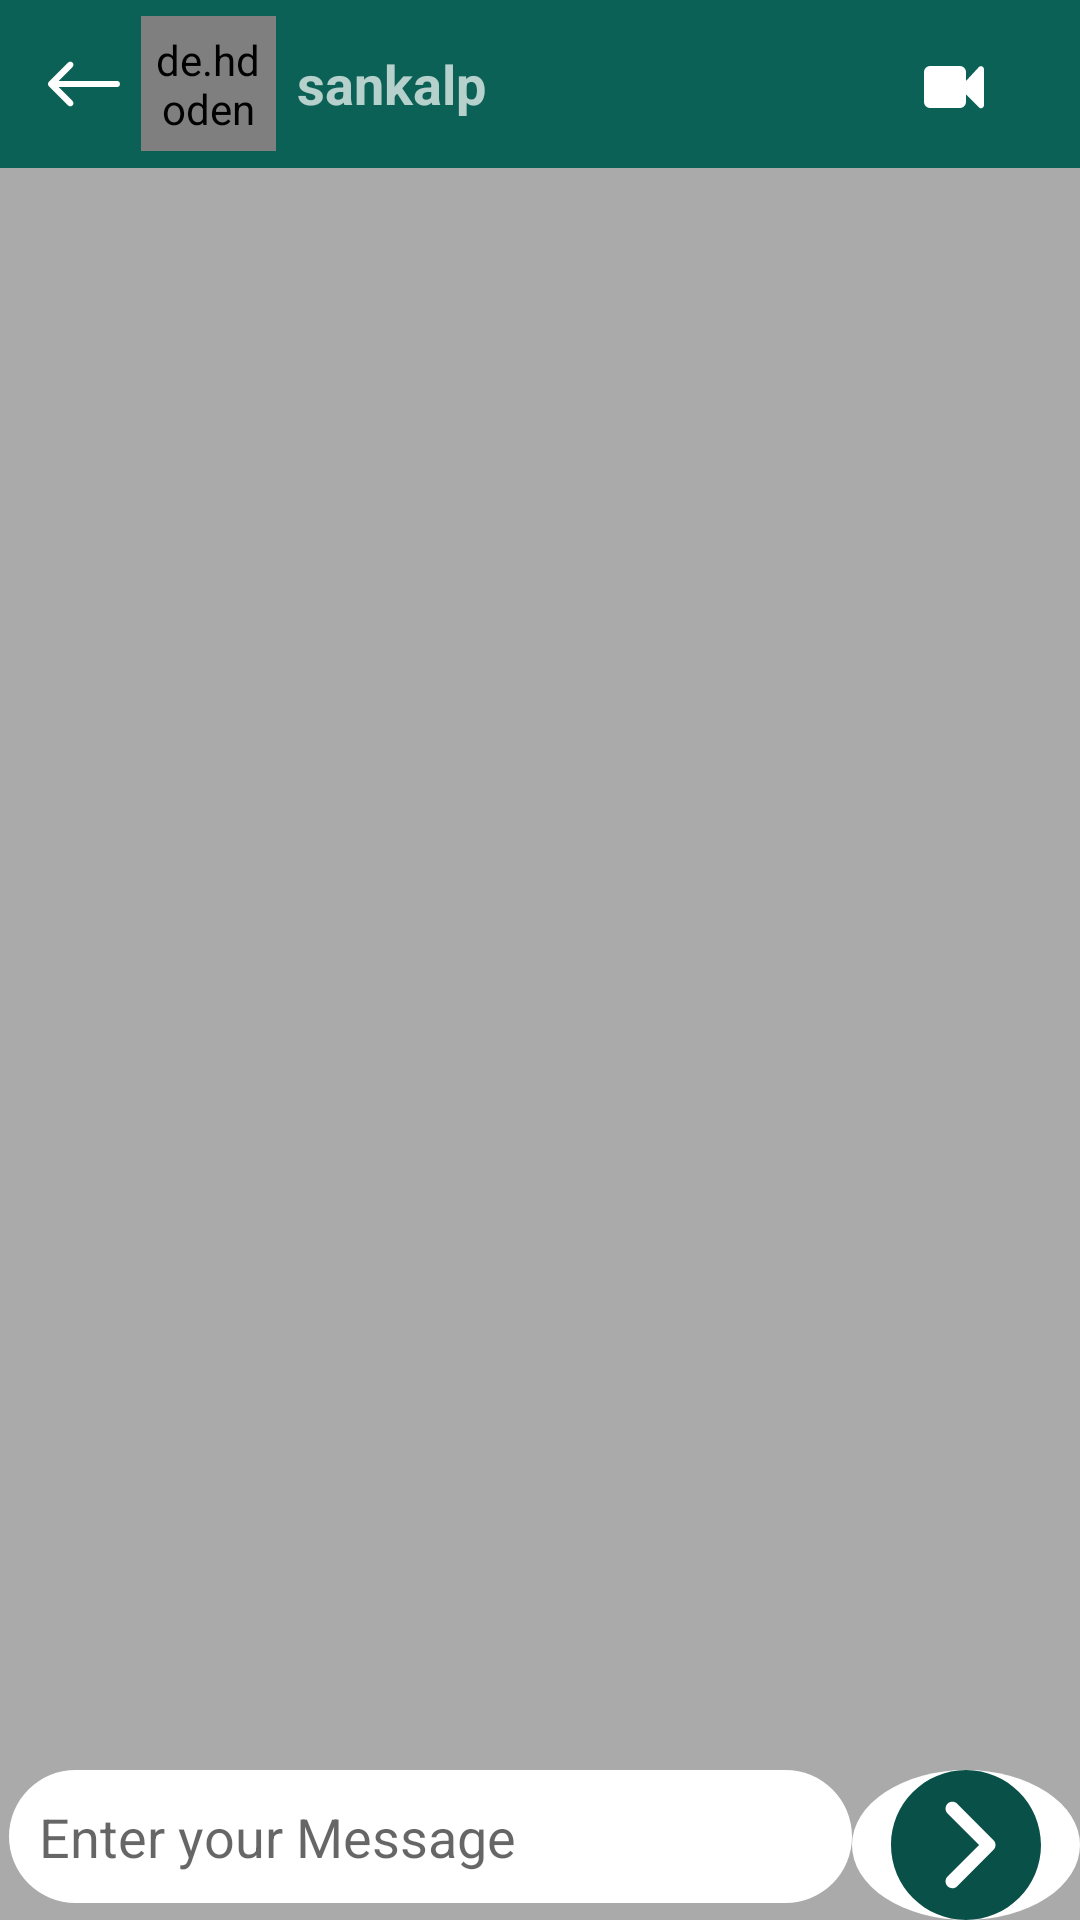

Here is an Android app screen rendered from its layout file. Give the layout XML and the strings, colors and styles it references.
<!-- AndroidManifest.xml: application theme Theme.Chatauda -->
<!-- res/layout/activity_groupchatactivity.xml -->
<?xml version="1.0" encoding="utf-8"?>
<RelativeLayout xmlns:android="http://schemas.android.com/apk/res/android"
    xmlns:app="http://schemas.android.com/apk/res-auto"
    xmlns:tools="http://schemas.android.com/tools"
    android:layout_width="match_parent"
    android:layout_height="match_parent"
    android:layout_above="@+id/linear"
    android:background="@color/chatbackground"
    tools:context=".groupchatactivity">



    <LinearLayout
        android:id="@+id/linear"
        android:layout_width="match_parent"
        android:layout_height="wrap_content"
        android:layout_alignParentBottom="true"
        android:orientation="horizontal"


        >

        <EditText
            android:id="@+id/etmessage"
            android:layout_width="wrap_content"
            android:layout_height="wrap_content"
            android:layout_weight="1"
            android:background="@drawable/bgedittext"
            android:ems="10"
            android:hint="Enter your Message"

            android:inputType="textPersonName"
            android:padding="10dp"
            android:layout_marginLeft="3dp"/>

        <ImageView
            android:id="@+id/send"
            android:layout_width="5dp"
            android:layout_height="50dp"
            android:layout_weight="1"
            android:background="@drawable/round"
            app:tint="@color/colorPrimaryDark"
            app:srcCompat="@drawable/supsend" />

    </LinearLayout>

    <androidx.recyclerview.widget.RecyclerView
        android:id="@+id/chatrecycleview"
        android:layout_width="match_parent"
        android:layout_height="match_parent"
        android:layout_below="@id/toolbar"
        android:layout_above="@id/linear"
        />

    <androidx.appcompat.widget.Toolbar
        android:id="@+id/toolbar"
        android:layout_width="match_parent"
        android:layout_height="wrap_content"
        android:background="?attr/colorPrimary"
        android:minHeight="?attr/actionBarSize"
        android:theme="?attr/actionBarTheme">

        <androidx.constraintlayout.widget.ConstraintLayout
            android:layout_width="match_parent"
            android:layout_height="match_parent">

            <ImageView
                android:id="@+id/backarrow"
                android:layout_width="wrap_content"
                android:layout_height="wrap_content"
                app:layout_constraintBottom_toBottomOf="parent"
                app:layout_constraintStart_toStartOf="parent"
                app:layout_constraintTop_toTopOf="parent"
                app:layout_constraintVertical_bias="0.5"
                app:srcCompat="@drawable/leftarrow"
                app:tint="@color/white" />

            <de.hdodenhof.circleimageview.CircleImageView
                android:id="@+id/profileimage"
                android:layout_width="45dp"
                android:layout_height="45dp"
                android:layout_marginStart="7dp"
                android:padding="5dp"
                android:src="@drawable/group_of_people_svgrepo_com"
                app:civ_border_color="#FF000000"

                app:civ_border_width="2dp"
                app:layout_constraintBottom_toBottomOf="parent"
                app:layout_constraintStart_toEndOf="@+id/backarrow"
                app:layout_constraintTop_toTopOf="parent"
                app:layout_constraintVertical_bias="0.5" />

            <TextView
                android:id="@+id/username"
                android:layout_width="wrap_content"
                android:layout_height="wrap_content"
                android:layout_marginStart="7dp"
                android:text="sankalp"
                android:textSize="18sp"
                android:textStyle="bold"
                app:layout_constraintBottom_toBottomOf="parent"
                app:layout_constraintStart_toEndOf="@+id/profileimage"
                app:layout_constraintTop_toTopOf="parent"
                app:layout_constraintVertical_bias="0.5" />

            <ImageView
                android:id="@+id/imageView3"
                android:layout_width="wrap_content"
                android:layout_height="wrap_content"
                android:layout_marginEnd="15dp"
                app:layout_constraintBottom_toBottomOf="parent"
                app:layout_constraintEnd_toStartOf="@+id/imageView4"
                app:layout_constraintTop_toTopOf="parent"
                app:layout_constraintVertical_bias="0.5"
                app:srcCompat="@drawable/call"
                app:tint="@color/white" />

            <ImageView
                android:id="@+id/imageView4"
                android:layout_width="wrap_content"
                android:layout_height="wrap_content"
                android:layout_marginEnd="15dp"
                app:layout_constraintBottom_toBottomOf="parent"
                app:layout_constraintEnd_toStartOf="@+id/imageView5"
                app:layout_constraintTop_toTopOf="parent"
                app:layout_constraintVertical_bias="0.5"
                app:srcCompat="@drawable/videocall"
                app:tint="@color/white" />

            <ImageView
                android:id="@+id/imageView5"
                android:layout_width="wrap_content"
                android:layout_height="wrap_content"
                android:layout_marginEnd="15dp"
                app:layout_constraintBottom_toBottomOf="parent"
                app:layout_constraintEnd_toEndOf="parent"
                app:layout_constraintTop_toTopOf="parent"
                app:layout_constraintVertical_bias="0.5"
                app:srcCompat="@drawable/menu"
                app:tint="@color/white" />
        </androidx.constraintlayout.widget.ConstraintLayout>
    </androidx.appcompat.widget.Toolbar>


</RelativeLayout>
<!-- resources referenced by this layout -->
<resources>
  <color name="chatbackground">#AAAAAA</color>
  <color name="colorPrimaryDark">#095049</color>
  <color name="white">#FFFFFFFF</color>
  <!-- drawable bgedittext (drawable) -->
  <?xml version="1.0" encoding="utf-8"?>
  <shape xmlns:android="http://schemas.android.com/apk/res/android">
  
  <solid
       android:color="@color/white"
        />
      <corners
          android:radius="30dp"
      />
  
  </shape>
  <!-- drawable leftarrow (drawable) -->
  <vector android:height="24dp" android:viewportHeight="400"
      android:viewportWidth="400" android:width="24dp" xmlns:android="http://schemas.android.com/apk/res/android">
      <path android:fillColor="#FF000000" android:pathData="M382.69,182.69H59.12l77.21,-77.21c6.76,-6.76 6.76,-17.73 0,-24.49c-6.76,-6.76 -17.73,-6.76 -24.48,0L5.07,187.76c-6.76,6.76 -6.76,17.73 0,24.49l106.77,106.78c3.38,3.38 7.81,5.07 12.24,5.07c4.43,0 8.86,-1.69 12.24,-5.07c6.76,-6.76 6.76,-17.73 0,-24.48l-77.21,-77.22h323.57c9.56,0 17.32,-7.75 17.32,-17.32C400,190.44 392.25,182.69 382.69,182.69z"/>
  </vector>
  <!-- drawable round (drawable) -->
  <?xml version="1.0" encoding="utf-8"?>
  <shape xmlns:android="http://schemas.android.com/apk/res/android"
    android:shape="oval"  >
      <solid
          android:color="@color/white" />
  
  
  
  
  
  
  </shape>
  <!-- drawable supsend (drawable) -->
  <vector android:height="35dp" android:viewportHeight="330"
      android:viewportWidth="330" android:width="35dp" xmlns:android="http://schemas.android.com/apk/res/android">
      <path android:fillColor="#FF000000" android:pathData="M165,0C74.02,0 0,74.02 0,165s74.02,165 165,165s165,-74.02 165,-165S255.98,0 165,0zM225.61,175.6l-80,80C142.68,258.54 138.84,260 135,260s-7.68,-1.46 -10.61,-4.39c-5.86,-5.86 -5.86,-15.35 0,-21.21l69.39,-69.4l-69.39,-69.39c-5.86,-5.86 -5.86,-15.35 0,-21.21c5.86,-5.86 15.35,-5.86 21.21,0l80,80c2.81,2.81 4.39,6.63 4.39,10.61C230,168.98 228.42,172.79 225.61,175.6z"/>
  </vector>
  <!-- drawable videocall (drawable) -->
  <vector xmlns:android="http://schemas.android.com/apk/res/android"
      android:width="24dp"
      android:height="24dp"
      android:viewportWidth="24"
      android:viewportHeight="24">
    <path
        android:fillColor="#FF000000"
        android:pathData="M20.27,6.38L16,11V8a2,2 0,0 0,-2 -2H4A2,2 0,0 0,2 8V18a2,2 0,0 0,2 2H14a2,2 0,0 0,2 -2V15.5l4.29,4.29A1,1 0,0 0,22 19.09v-12A1,1 0,0 0,20.27 6.38Z"/>
  </vector>
  <style name="Theme.Chatauda" parent="Theme.MaterialComponents.DayNight.DarkActionBar">
          
          <item name="colorPrimary">@color/colorPrimary</item>
          <item name="colorPrimaryVariant">@color/colorPrimaryDark</item>
          <item name="colorOnPrimary">@color/white</item>
          
          <item name="colorSecondary">@color/teal_200</item>
          <item name="colorSecondaryVariant">@color/teal_700</item>
          <item name="colorOnSecondary">@color/black</item>
          
          <item name="android:statusBarColor">?attr/colorPrimaryVariant</item>
          
      </style>
  <color name="colorPrimary">#0b6156</color>
  <color name="teal_200">#FF03DAC5</color>
  <color name="teal_700">#FF018786</color>
  <color name="black">#FF000000</color>
</resources>
